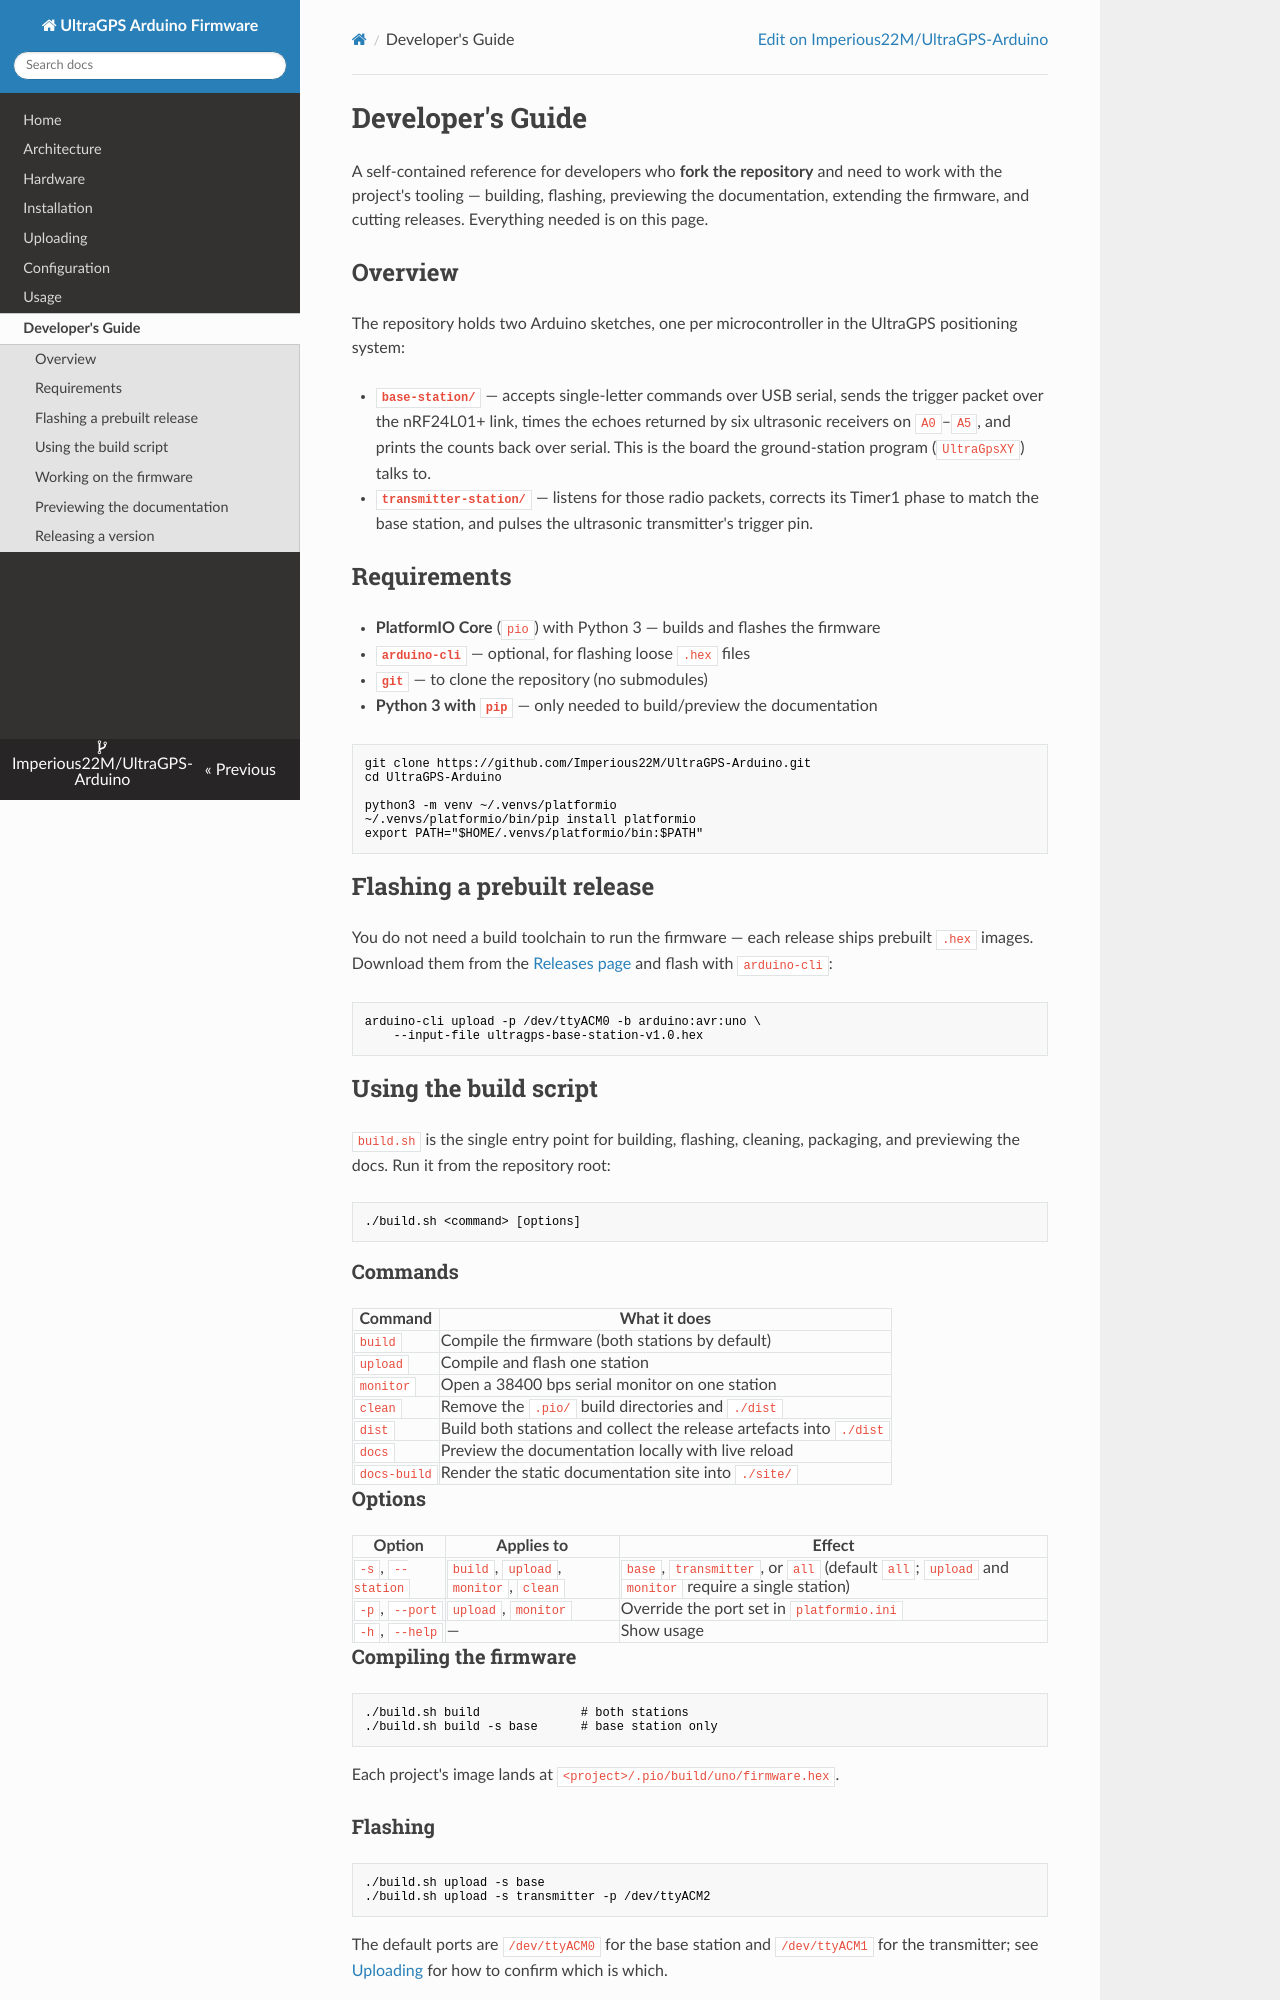

repository: Imperious22M/UltraGPS-Arduino · page: developer-guide/index.html · generator: mkdocs

# Developer's Guide

A self-contained reference for developers who **fork the repository** and need
to work with the project's tooling — building, flashing, previewing the
documentation, extending the firmware, and cutting releases. Everything needed
is on this page.

## Overview

The repository holds two Arduino sketches, one per microcontroller in the
UltraGPS positioning system:

- **`base-station/`** — accepts single-letter commands over USB serial, sends
  the trigger packet over the nRF24L01+ link, times the echoes returned by six
  ultrasonic receivers on `A0`–`A5`, and prints the counts back over serial.
  This is the board the ground-station program (`UltraGpsXY`) talks to.
- **`transmitter-station/`** — listens for those radio packets, corrects its
  Timer1 phase to match the base station, and pulses the ultrasonic
  transmitter's trigger pin.

## Requirements

- **PlatformIO Core** (`pio`) with Python 3 — builds and flashes the firmware
- **`arduino-cli`** — optional, for flashing loose `.hex` files
- **`git`** — to clone the repository (no submodules)
- **Python 3 with `pip`** — only needed to build/preview the documentation

```bash
git clone https://github.com/Imperious22M/UltraGPS-Arduino.git
cd UltraGPS-Arduino

python3 -m venv ~/.venvs/platformio
~/.venvs/platformio/bin/pip install platformio
export PATH="$HOME/.venvs/platformio/bin:$PATH"
```

## Flashing a prebuilt release

You do not need a build toolchain to run the firmware — each release ships
prebuilt `.hex` images. Download them from the
[Releases page](https://github.com/Imperious22M/UltraGPS-Arduino/releases/latest)
and flash with `arduino-cli`:

```bash
arduino-cli upload -p /dev/ttyACM0 -b arduino:avr:uno \
    --input-file ultragps-base-station-v1.0.hex
```

## Using the build script

`build.sh` is the single entry point for building, flashing, cleaning,
packaging, and previewing the docs. Run it from the repository root:

```bash
./build.sh <command> [options]
```

### Commands

| Command | What it does |
|---------|--------------|
| `build` | Compile the firmware (both stations by default) |
| `upload` | Compile and flash one station |
| `monitor` | Open a 38400 bps serial monitor on one station |
| `clean` | Remove the `.pio/` build directories and `./dist` |
| `dist` | Build both stations and collect the release artefacts into `./dist` |
| `docs` | Preview the documentation locally with live reload |
| `docs-build` | Render the static documentation site into `./site/` |

### Options

| Option | Applies to | Effect |
|--------|-----------|--------|
| `-s`, `--station` | `build`, `upload`, `monitor`, `clean` | `base`, `transmitter`, or `all` (default `all`; `upload` and `monitor` require a single station) |
| `-p`, `--port` | `upload`, `monitor` | Override the port set in `platformio.ini` |
| `-h`, `--help` | — | Show usage |

### Compiling the firmware

```bash
./build.sh build              # both stations
./build.sh build -s base      # base station only
```

Each project's image lands at `<project>/.pio/build/uno/firmware.hex`.
